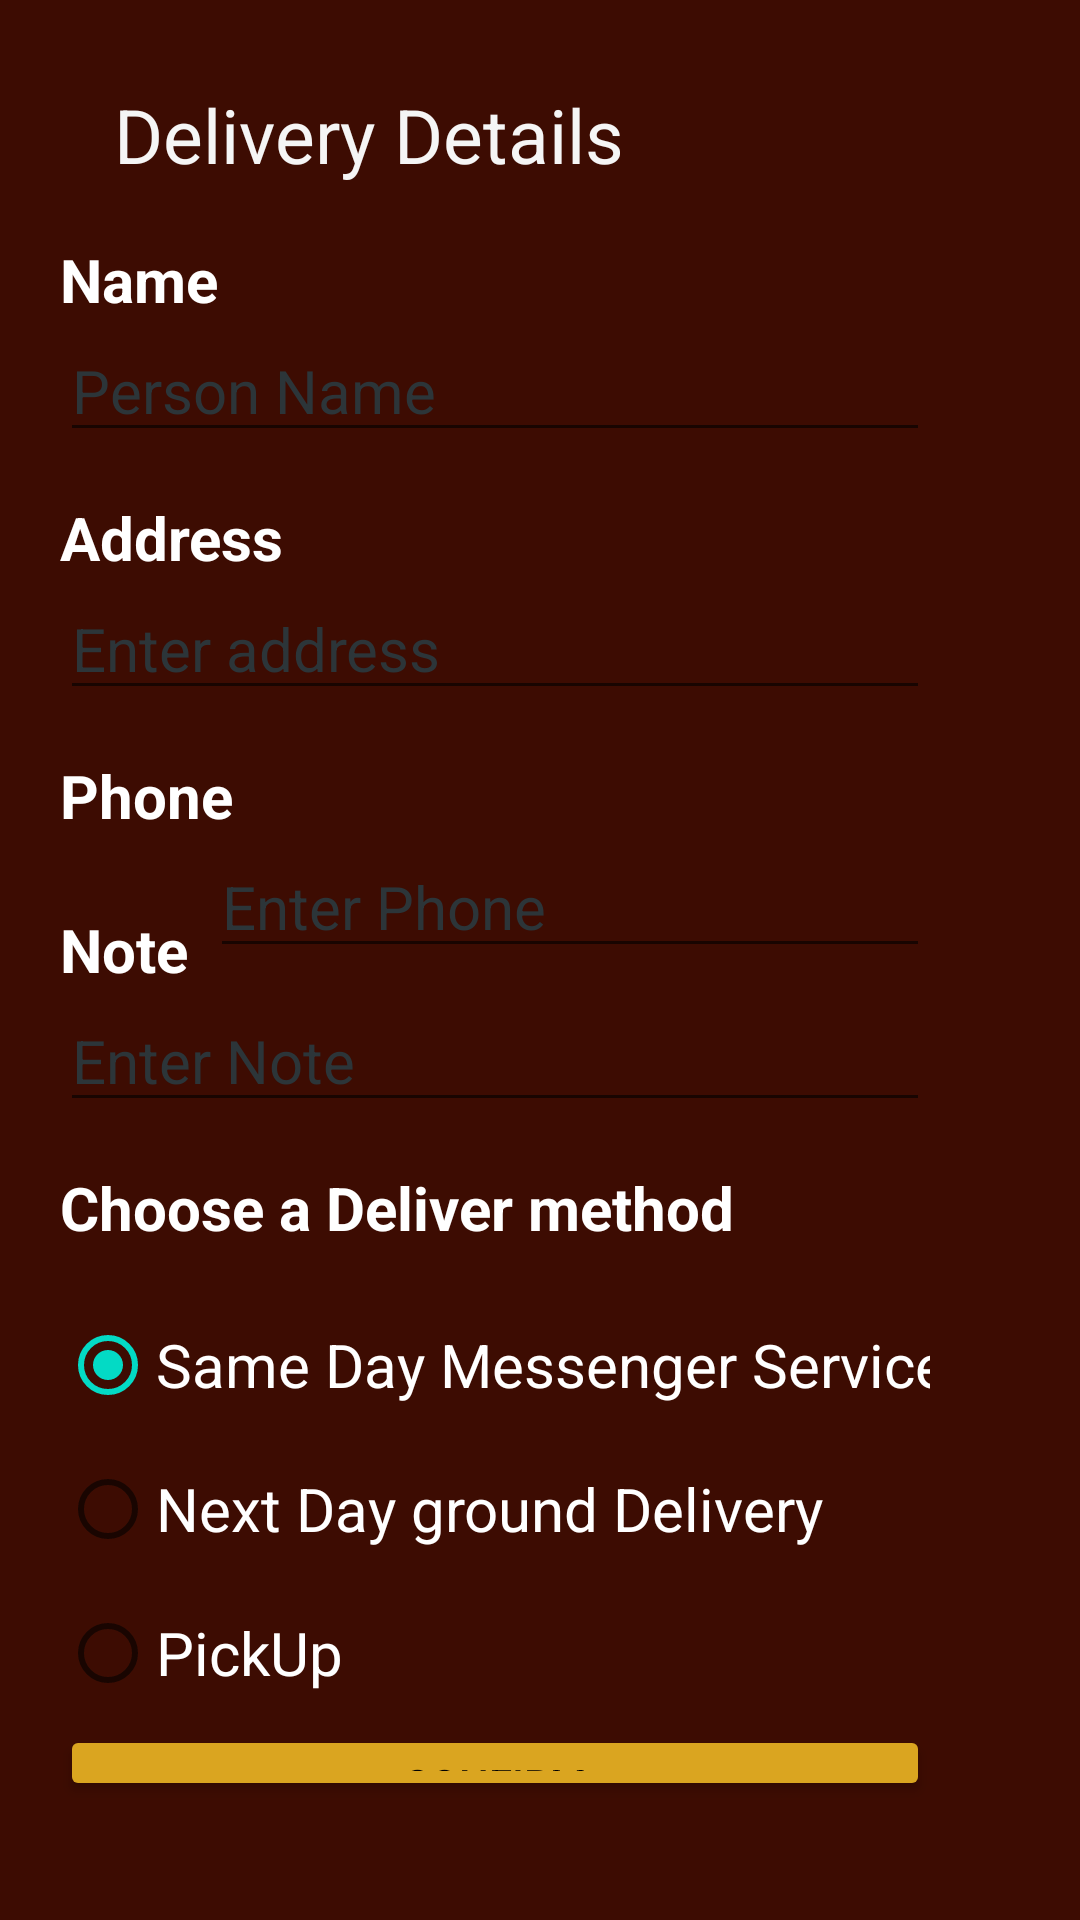

Here is an Android app screen rendered from its layout file. Give the layout XML and the strings, colors and styles it references.
<!-- AndroidManifest.xml: application theme Theme.Droid_Cafe -->
<!-- res/layout/activity_order.xml -->
<?xml version="1.0" encoding="utf-8"?>
<LinearLayout android:orientation="vertical"
    xmlns:android="http://schemas.android.com/apk/res/android"
    xmlns:tools="http://schemas.android.com/tools"
    android:layout_width="match_parent"
    android:layout_height="match_parent"
    android:paddingBottom="5dp"
    android:paddingLeft="20dp"
    android:paddingRight="50dp"
    android:paddingTop="10dp"
    android:background="@color/darkbrown"
    tools:context=".OrderActivity"
    xmlns:app="http://schemas.android.com/apk/res-auto">



    <TextView

        android:id="@+id/labelHeader"
        android:layout_width="wrap_content"
        android:layout_height="wrap_content"
        android:padding="18dip"
        android:text="Delivery Details"
        android:textColor="@color/WhiteSmoke"
        android:textSize="25dp" />



    <TextView
        android:layout_width="wrap_content"
        android:layout_height="wrap_content"
        android:text="@string/name"
        android:textStyle="bold"
        android:textSize="20dp"
        android:textColor="@color/white"
        android:id="@+id/lName" />

    <EditText
        android:layout_width="match_parent"
        android:layout_height="wrap_content"
        android:textColor="@color/white"
        android:hint="@string/hintPersonName"
        android:textColorHint="@color/gunmetalblack"
        android:inputType="text"
        android:textSize="20dp"
        android:id="@+id/eName" />


    <TextView
        android:layout_width="wrap_content"
        android:layout_height="wrap_content"
        android:text="@string/address"
        android:textStyle="bold"
        android:textColor="@color/white"
        android:id="@+id/lAddress"
        android:textSize="20dp"
        android:paddingTop="15dp"/>

    <EditText
        android:layout_width="match_parent"
        android:layout_height="wrap_content"
        android:id="@+id/eAddress"
        android:textColor="@color/white"
        android:hint="@string/hintenter_address"
        android:textColorHint="@color/gunmetalblack"
        android:inputType="textMultiLine"
        android:textSize="20dp"
        />


    <TextView
        android:layout_width="wrap_content"
        android:layout_height="wrap_content"
        android:text="@string/phone"
        android:textStyle="bold"
        android:textColor="@color/white"
        android:id="@+id/lPhone"
        android:textSize="20dp"
        android:paddingTop="15dp"/>



    <EditText
        android:layout_width="match_parent"
        android:layout_height="wrap_content"
        android:id="@+id/ePhone"
        android:textColor="@color/white"
        android:hint="@string/hintenter_phone"
        android:layout_marginLeft="50dp"
        android:textColorHint="@color/gunmetalblack"
        android:inputType="phone"
        android:textSize="20dp"
        />

    <Spinner
        android:id="@+id/simpleSpinner"
        android:layout_width="wrap_content"
        android:layout_height="wrap_content"
        android:layout_marginLeft="-0dp"
        android:layout_marginTop="-35dp"

        android:backgroundTint="@color/white"
        android:background="@color/white"/>

    <TextView
        android:layout_width="wrap_content"
        android:layout_height="wrap_content"
        android:text="@string/note"
        android:textStyle="bold"
        android:textColor="@color/white"
        android:id="@+id/lNote"
        android:textSize="20dp"
        android:paddingTop="15dp" />

    <EditText
        android:layout_width="match_parent"
        android:layout_height="wrap_content"
        android:id="@+id/eNote"
        android:textColor="@color/white"
        android:hint="@string/hintenter_note"
        android:textColorHint="@color/gunmetalblack"
        android:inputType="textCapSentences|textMultiLine"

        android:textSize="20dp"
        />

    <TextView
        android:layout_width="wrap_content"
        android:layout_height="wrap_content"
        android:text="@string/choose_a_deliver_method_option"
        android:textStyle="bold"
        android:textColor="@color/white"
        android:id="@+id/lDeliver"
        android:textSize="20dp"
        android:paddingTop="15dp" />

    <RadioGroup
        android:id="@+id/tip_options"
        android:layout_width="343dp"
        android:layout_height="wrap_content"
        android:checkedButton="@id/option_SameDay"

        android:orientation="vertical"
        android:paddingTop="15dp">

        <RadioButton
            android:id="@+id/option_SameDay"
            android:layout_width="wrap_content"
            android:layout_height="wrap_content"
            android:textColor="@color/white"
            android:textSize="20dp"
            android:text="@string/same_day_messenger_service_option" />

        <RadioButton
            android:id="@+id/option_NextDay"
            android:layout_width="wrap_content"
            android:layout_height="wrap_content"
            android:textColor="@color/white"
            android:textSize="20dp"
            android:text="@string/next_day_ground_delivery_option" />

        <RadioButton
            android:id="@+id/option_pickup"
            android:layout_width="wrap_content"
            android:layout_height="wrap_content"
            android:textColor="@color/white"
            android:textSize="20dp"

            android:text="@string/pickup__option" />
    </RadioGroup>

    <Button
        android:id="@+id/confimredorder"
        android:layout_width="match_parent"
        android:layout_height="wrap_content"
        android:text="Confirm"
        android:textColor="@color/black"
        android:backgroundTint="@color/Goldenrod"></Button>

</LinearLayout>
<!-- resources referenced by this layout -->
<resources>
  <color name="Goldenrod">#DAA520</color>
  <color name="WhiteSmoke">#F5F5F5</color>
  <color name="black">#FF000000</color>
  <color name="darkbrown">#3d0c02</color>
  <color name="gunmetalblack">#2C3539</color>
  <color name="white">#FFFFFFFF</color>
  <string name="address">Address</string>
  <string name="choose_a_deliver_method_option">Choose a Deliver method</string>
  <string name="hintPersonName">Person Name</string>
  <string name="hintenter_address">Enter address</string>
  <string name="hintenter_note">Enter Note</string>
  <string name="hintenter_phone">Enter Phone</string>
  <string name="name">Name</string>
  <string name="next_day_ground_delivery_option">Next Day ground Delivery</string>
  <string name="note">Note</string>
  <string name="phone">Phone</string>
  <string name="pickup__option">PickUp</string>
  <string name="same_day_messenger_service_option">Same Day Messenger Service</string>
  <style name="Theme.Droid_Cafe" parent="Theme.MaterialComponents.DayNight.DarkActionBar">
          
          <item name="colorPrimary">@color/purple_500</item>
          <item name="colorPrimaryVariant">@color/purple_700</item>
          <item name="colorOnPrimary">@color/white</item>
          
          <item name="colorSecondary">@color/teal_200</item>
          <item name="colorSecondaryVariant">@color/teal_700</item>
          <item name="colorOnSecondary">@color/black</item>
          
          <item name="android:statusBarColor">?attr/colorPrimaryVariant</item>
          
      </style>
  <color name="purple_500">#FF6200EE</color>
  <color name="purple_700">#FF3700B3</color>
  <color name="teal_200">#FF03DAC5</color>
  <color name="teal_700">#FF018786</color>
</resources>
